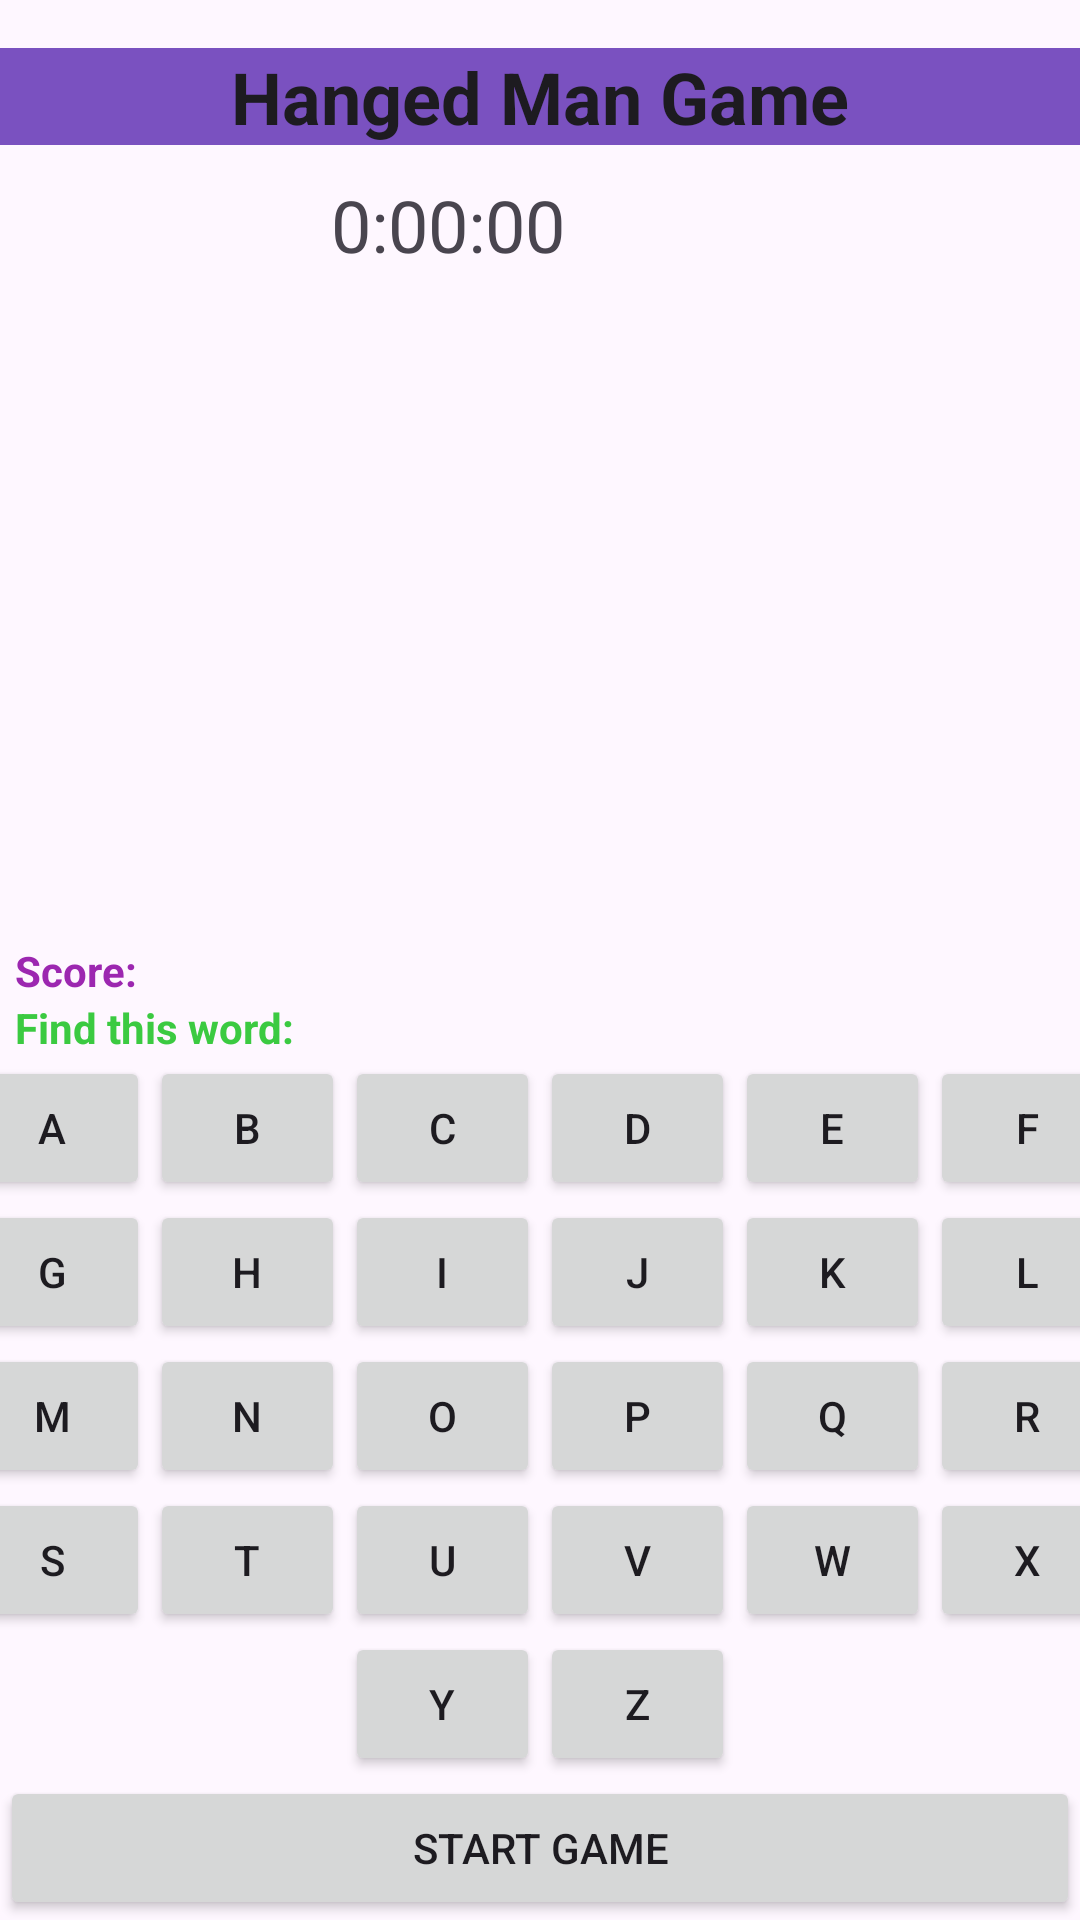

Produce the Android XML layout that renders to this screen, including the resource entries it uses.
<!-- AndroidManifest.xml: application theme Theme.ProjetFinalPendu -->
<!-- res/layout/activity_pendu.xml -->
<?xml version="1.0" encoding="utf-8"?>
<LinearLayout xmlns:android="http://schemas.android.com/apk/res/android"
    xmlns:app="http://schemas.android.com/apk/res-auto"
    xmlns:tools="http://schemas.android.com/tools"
    android:id="@+id/main"
    android:layout_width="match_parent"
    android:layout_height="match_parent"
    android:orientation="vertical"
    tools:context=".PenduActivity">

    <LinearLayout
        android:layout_width="match_parent"
        android:layout_height="wrap_content"
        android:orientation="horizontal">

        <EditText
            android:id="@+id/editTextText2"
            android:layout_width="match_parent"
            android:layout_height="wrap_content"
            android:layout_marginTop="16dp"
            android:background="@color/purple"
            android:ems="10"
            android:gravity="center"
            android:inputType="text"
            android:text="@string/jeu_du_pendu"
            android:textSize="24sp"
            android:textStyle="bold"
            android:verticalScrollbarPosition="defaultPosition" />

    </LinearLayout>

    <LinearLayout
        android:layout_width="match_parent"
        android:layout_height="wrap_content"
        android:gravity="center"
        android:orientation="horizontal">

        <TextView
            android:id="@+id/timerTV"
            android:layout_width="wrap_content"
            android:layout_height="wrap_content"
            android:layout_margin="10dp"
            android:text="0:00:00"
            android:textSize="24sp" />

        <ImageView
            android:id="@+id/retourhome"
            android:layout_width="41dp"
            android:layout_height="33dp"
            android:layout_margin="10dp"
            android:onClick="retour"
            app:srcCompat="@drawable/home2" />
    </LinearLayout>

    <LinearLayout
        android:layout_width="match_parent"
        android:layout_height="281dp"
        android:layout_weight="1"
        android:backgroundTint="#7A7A2926"
        android:clipToPadding="true"
        android:gravity="center|top"
        android:orientation="vertical">

        <ImageView
            android:id="@+id/PenduImage"
            android:layout_width="212dp"
            android:layout_height="275dp"
            android:layout_marginTop="20dp"
            app:srcCompat="@drawable/first" />
    </LinearLayout>

    <LinearLayout
        android:layout_width="match_parent"
        android:layout_height="wrap_content"
        android:orientation="horizontal">

        <TextView
            android:id="@+id/textView"
            android:layout_width="wrap_content"
            android:layout_height="wrap_content"
            android:layout_marginLeft="5dp"
            android:text="@string/score"
            android:textColor="#9C27B0"
            android:textStyle="bold" />

        <TextView
            android:id="@+id/scoreText"
            android:layout_width="wrap_content"
            android:layout_height="wrap_content"
            android:ems="10"
            android:inputType="text" />

    </LinearLayout>

    <LinearLayout
        android:layout_width="match_parent"
        android:layout_height="wrap_content"
        android:orientation="horizontal">

        <TextView
            android:layout_width="wrap_content"
            android:layout_height="wrap_content"
            android:layout_marginLeft="5dp"
            android:text="@string/trouver_ce_mot"
            android:textColor="#3BCA41"
            android:textStyle="bold" />

        <TextView
            android:id="@+id/MotATrouverText"
            android:layout_width="wrap_content"
            android:layout_height="wrap_content"
            android:ems="10"
            android:inputType="text" />
    </LinearLayout>

    <LinearLayout
        android:layout_width="match_parent"
        android:layout_height="wrap_content"
        android:gravity="center"
        android:orientation="horizontal">

        <Button
            android:id="@+id/Abutton"
            android:layout_width="65dp"
            android:layout_height="wrap_content"
            android:text="A"
            android:textAlignment="gravity"
            app:cornerRadius="0dp" />

        <Button
            android:id="@+id/Bbutton"
            android:layout_width="65dp"
            android:layout_height="wrap_content"
            android:text="B"
            app:cornerRadius="0dp" />

        <Button
            android:id="@+id/Cbutton"
            android:layout_width="65dp"
            android:layout_height="wrap_content"
            android:text="C"
            app:cornerRadius="0dp" />

        <Button
            android:id="@+id/Dbutton"
            android:layout_width="65dp"
            android:layout_height="wrap_content"
            android:text="D"
            app:cornerRadius="0dp" />

        <Button
            android:id="@+id/Ebutton"
            android:layout_width="65dp"
            android:layout_height="wrap_content"
            android:text="E"
            app:cornerRadius="0dp" />

        <Button
            android:id="@+id/Fbutton"
            android:layout_width="65dp"
            android:layout_height="wrap_content"
            android:text="F"
            app:cornerRadius="0dp" />

    </LinearLayout>

    <LinearLayout
        android:layout_width="match_parent"
        android:layout_height="wrap_content"
        android:gravity="center"
        android:orientation="horizontal">

        <Button
            android:id="@+id/Gbutton"
            android:layout_width="65dp"
            android:layout_height="wrap_content"
            android:text="G"
            android:textAlignment="gravity"
            app:cornerRadius="0dp" />

        <Button
            android:id="@+id/Hbutton"
            android:layout_width="65dp"
            android:layout_height="wrap_content"
            android:text="H"
            android:textAlignment="gravity"
            app:cornerRadius="0dp" />

        <Button
            android:id="@+id/Ibutton"
            android:layout_width="65dp"
            android:layout_height="wrap_content"
            android:text="I"
            android:textAlignment="gravity"
            app:cornerRadius="0dp" />

        <Button
            android:id="@+id/Jbutton"
            android:layout_width="65dp"
            android:layout_height="wrap_content"
            android:text="J"
            android:textAlignment="gravity"
            app:cornerRadius="0dp" />

        <Button
            android:id="@+id/Kbutton"
            android:layout_width="65dp"
            android:layout_height="wrap_content"
            android:text="K"
            android:textAlignment="gravity"
            app:cornerRadius="0dp" />

        <Button
            android:id="@+id/Lbutton"
            android:layout_width="65dp"
            android:layout_height="wrap_content"
            android:text="L"
            android:textAlignment="gravity"
            app:cornerRadius="0dp" />

    </LinearLayout>

    <LinearLayout
        android:layout_width="match_parent"
        android:layout_height="wrap_content"
        android:gravity="center"
        android:orientation="horizontal">

        <Button
            android:id="@+id/Mbutton"
            android:layout_width="65dp"
            android:layout_height="wrap_content"
            android:gravity="center"
            android:text="M"
            android:textAlignment="gravity"
            app:cornerRadius="0dp" />

        <Button
            android:id="@+id/Nbutton"
            android:layout_width="65dp"
            android:layout_height="wrap_content"
            android:gravity="center"
            android:text="N"
            android:textAlignment="gravity"
            app:cornerRadius="0dp" />

        <Button
            android:id="@+id/Obutton"
            android:layout_width="65dp"
            android:layout_height="wrap_content"
            android:gravity="center"
            android:text="O"
            android:textAlignment="gravity"
            app:cornerRadius="0dp" />

        <Button
            android:id="@+id/Pbutton"
            android:layout_width="65dp"
            android:layout_height="wrap_content"
            android:gravity="center"
            android:text="P"
            android:textAlignment="gravity"
            app:cornerRadius="0dp" />

        <Button
            android:id="@+id/Qbutton"
            android:layout_width="65dp"
            android:layout_height="wrap_content"
            android:gravity="center"
            android:text="Q"
            android:textAlignment="gravity"
            app:cornerRadius="0dp" />

        <Button
            android:id="@+id/Rbutton"
            android:layout_width="65dp"
            android:layout_height="wrap_content"
            android:gravity="center"
            android:text="R"
            android:textAlignment="gravity"
            app:cornerRadius="0dp" />
    </LinearLayout>

    <LinearLayout
        android:layout_width="match_parent"
        android:layout_height="wrap_content"
        android:gravity="center"
        android:orientation="horizontal">

        <Button
            android:id="@+id/Sbutton"
            android:layout_width="65dp"
            android:layout_height="wrap_content"
            android:gravity="center"
            android:text="S"
            android:textAlignment="gravity"
            app:cornerRadius="0dp" />

        <Button
            android:id="@+id/Tbutton"
            android:layout_width="65dp"
            android:layout_height="wrap_content"
            android:gravity="center"
            android:text="T"
            android:textAlignment="gravity"
            app:cornerRadius="0dp" />

        <Button
            android:id="@+id/Ubutton"
            android:layout_width="65dp"
            android:layout_height="wrap_content"
            android:gravity="center"
            android:text="U"
            android:textAlignment="gravity"
            app:cornerRadius="0dp" />

        <Button
            android:id="@+id/Vbutton"
            android:layout_width="65dp"
            android:layout_height="wrap_content"
            android:gravity="center"
            android:text="V"
            android:textAlignment="gravity"
            app:cornerRadius="0dp" />

        <Button
            android:id="@+id/Wbutton"
            android:layout_width="65dp"
            android:layout_height="wrap_content"
            android:gravity="center"
            android:text="W"
            android:textAlignment="gravity"
            app:cornerRadius="0dp" />

        <Button
            android:id="@+id/Xbutton"
            android:layout_width="65dp"
            android:layout_height="wrap_content"
            android:gravity="center"
            android:text="X"
            android:textAlignment="gravity"
            app:cornerRadius="0dp" />
    </LinearLayout>

    <LinearLayout
        android:layout_width="match_parent"
        android:layout_height="wrap_content"
        android:gravity="center"
        android:orientation="horizontal">

        <Button
            android:id="@+id/Ybutton"
            android:layout_width="65dp"
            android:layout_height="wrap_content"
            android:gravity="center"
            android:text="Y"
            android:textAlignment="gravity"
            app:cornerRadius="0dp" />

        <Button
            android:id="@+id/Zbutton"
            android:layout_width="65dp"
            android:layout_height="wrap_content"
            android:gravity="center"
            android:text="Z"
            android:textAlignment="gravity"
            app:cornerRadius="0dp" />
    </LinearLayout>

    <Button
        android:id="@+id/DebuterButton"
        android:layout_width="match_parent"
        android:layout_height="wrap_content"

        android:text="@string/debuter_jeu"
        app:cornerRadius="0dp" />

</LinearLayout>
<!-- resources referenced by this layout -->
<resources>
  <color name="purple">#DF673AB7</color>
  <string name="debuter_jeu">Start game</string>
  <string name="jeu_du_pendu">Hanged Man Game</string>
  <string name="score">Score:</string>
  <string name="trouver_ce_mot">Find this word:</string>
  <style name="Theme.ProjetFinalPendu" parent="Base.Theme.ProjetFinalPendu" />
  <style name="Base.Theme.ProjetFinalPendu" parent="Theme.Material3.DayNight.NoActionBar">
          
          
      </style>
</resources>
